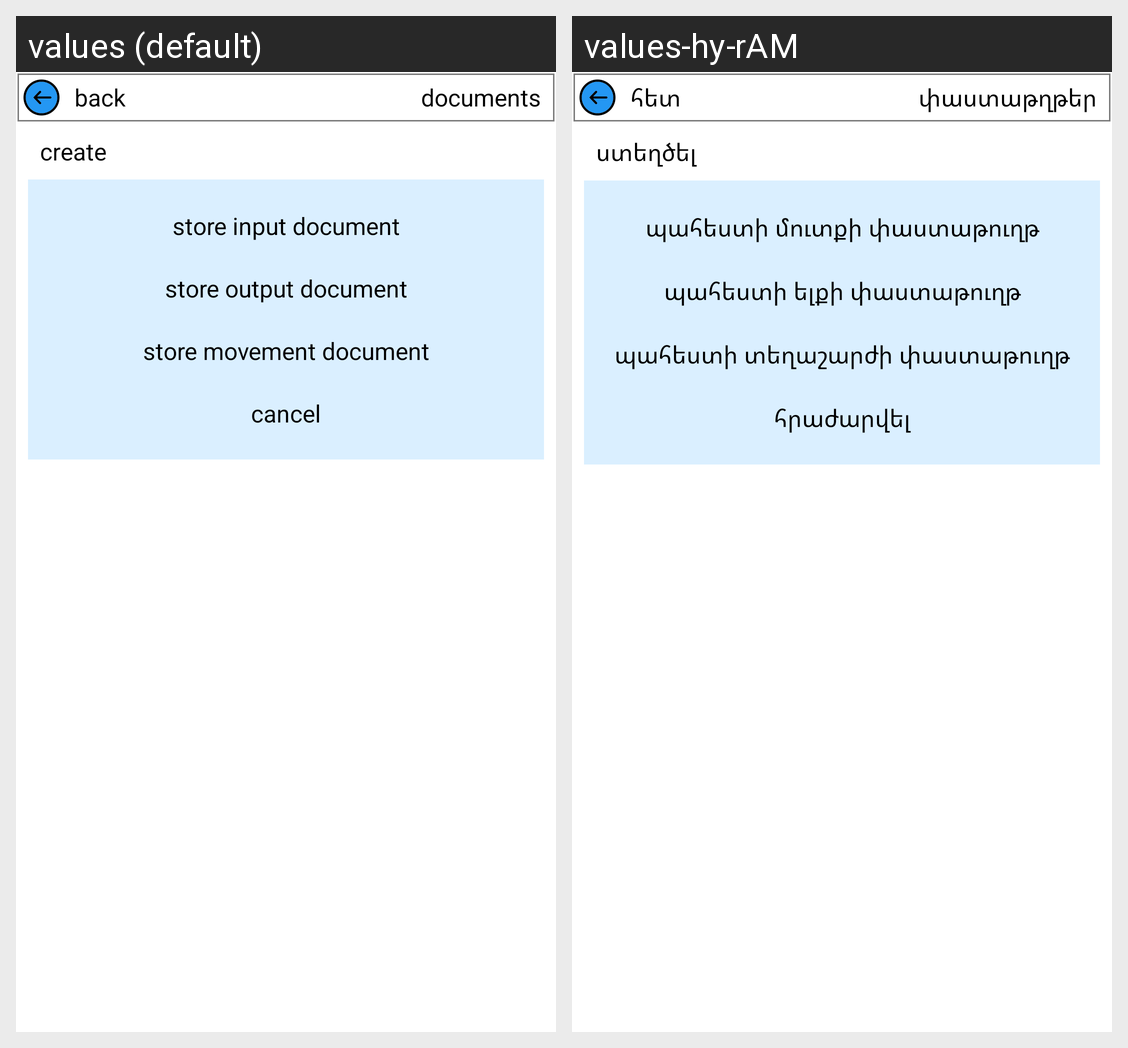

This grid shows one Android layout under two languages. Give, for every string resource on the screen, its name, the default text and each shown locale's text.
Android screen res/layout/activity_document.xml rendered under 2 locales, left to right: values (default), values-hy-rAM. Device: Nexus 5 (rendered at 1080×1920; each locale shown at half size, 540×960, under a caption strip naming it); theme Theme.ShopMobile.
Strings drawn on this screen, with the default value and each locale's value (text and hints the layout hard-codes, and strings that could not be matched under every locale, appear in the picture but are not listed):

back
  values: back
  values-hy-rAM: հետ

documents
  values: documents
  values-hy-rAM: փաստաթղթեր

create
  values: create
  values-hy-rAM: ստեղծել

store_input_document
  values: store input document
  values-hy-rAM: պահեստի մուտքի փաստաթուղթ

store_output_document
  values: store output document
  values-hy-rAM: պահեստի ելքի փաստաթուղթ

store_movement_document
  values: store movement document
  values-hy-rAM: պահեստի տեղաշարժի փաստաթուղթ

cancel
  values: cancel
  values-hy-rAM: հրաժարվել
